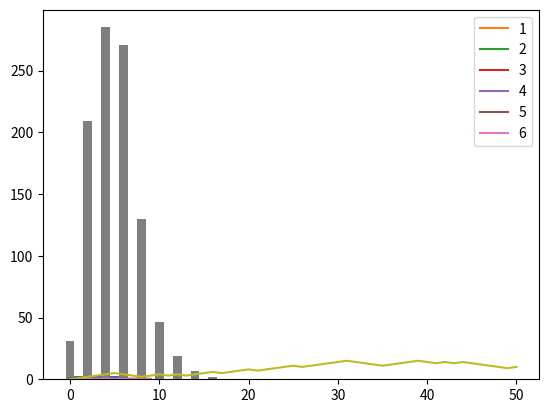

Recreate this plot in Python.
import numpy as np
import matplotlib.pyplot as plt

# Inicializar el generador de números aleatorios
np.random.seed()
# Generar el número aleatorio
dado = np.random.randint(1, 7)
print(dado)

# Tirar el dado varias veces para verificar la distribución
dados = []
frecuencias = [0, 0, 0, 0, 0, 0]
for _ in range(24):
    dado = np.random.randint(1, 7)
    dados.append(dado)
    frecuencias[dado-1] += 1
print(dados)
print(frecuencias)

# Generar un histograma de los resultados
plt.hist(dados, align="left", bins=6, range=(1,7))
plt.show()

dados = []
tiradas = 10
x = np.arange(1, tiradas+1)
frec_rel = []
frecuencias = np.array([0, 0, 0, 0, 0, 0])

for i in range(1, tiradas+1):
    dado = np.random.randint(1, 7)
    dados.append(dado)
    frecuencias[dado-1] += 1
    frec_rel.append(frecuencias / i)

print(dados)
print(frecuencias)
print(frec_rel)

plt.plot(frec_rel, label=[1,2,3,4,5,6])
plt.legend()
plt.show()

def mover_turista(x0, y0):
    # Dirección aleatoria
    delta_x = 0
    delta_y = 0
    # Obtener un número aleatorio en el rango [0, 1)
    direccion = np.random.random()
    # Dividir resultado en cuatro porciones
    if direccion < 0.25:
        delta_x = 1
    elif direccion < 0.5:
        delta_y = 1
    elif direccion < 0.75:
        delta_x = -1
    else:
        delta_y = -1
    return (x0 + delta_x, y0 + delta_y)


# Posición inicial
x = 0
y = 0
cuadras = 20
for _ in range(cuadras):
    x, y = mover_turista(x, y)
# Distancia final (cuántas cuadras se alejó del centro)
distancia = abs(x) + abs(y)
print(distancia)

def movimiento(num_movs, num_sims=1):
    """
    Genera simulaciones del movimiento de un "turista perdido",
    inicia en el origen (0,0) y se mueve una unidad en una dirección
    al azar (arriba, abajo, izquierda o derecha), al llegar a la siguiente
    esquina, vuelve a elegir una dirección al azar y avanza otra unidad,
    y así sucesivamente.
    
    num_movs: el número de movimientos.
    num_sims: el número de simulaciones.

    La función regresa un arreglo de tuplas que contiene las coordenadas finales
    para cada simulación.
    """
    # Inicializar lista de posiciones finales
    posiciones_finales = []
    # Generar los números aleatorios que se van a necesitar
    direccion = np.random.random(size=(num_movs, num_sims))
    # Inicia ciclo de simulaciones
    for i in range(num_sims):
        # Posición inicial (0, 0)
        x = y = 0
        # Inicia ciclo de movimientos
        for j in range(num_movs):
            if direccion[j, i] < 0.25:
                x += 1
            elif direccion[j, i] < 0.5:
                y += 1
            elif direccion[j, i] < 0.75:
                x -= 1
            else:
                y -= 1
        # Registrar posición final
        posiciones_finales.append((x, y))
    return posiciones_finales


# Simular un movimiento de 20 cuadras 1000 veces
destinos = movimiento(20, 1000)
# Calcular las distancias
distancias = [abs(xy[0]) + abs(xy[1]) for xy in destinos]
dist_max = max(distancias)
# Obtener histograma
plt.hist(distancias, align="left", bins=range(dist_max+2))
plt.show()

def probabilidad(num_movs, cuadras, num_sims=1000):
    """
    Calcula la probabilidad de que el turista se encuentre al menos a un número
    dado de cuadras del centro después de un número dado de movimientos.
    """
    # Calcular posiciones finales
    pos_finales = movimiento(num_movs, num_sims)
    # Calcular las distancias
    distancias = [abs(xy[0]) + abs(xy[1]) for xy in pos_finales]
    # Verificar qué distancias son iguales o mayores a las cuadras indicadas
    llego = [dist for dist in distancias if dist >= cuadras]
    # La probabilidad es la proporción de resultados favorables
    prob = len(llego) / len(distancias)
    return prob


probabilidad(10, 5)

def ruta(num_movs):
    """
    Calcula la ruta del turista.
    Regresa una lista de coordenadas (x, y) que describe la ruta que ha seguido el turista.
    """
    # Posición inicial
    x = y = 0
    ruta_xy = [(x, y)]
    # Recorrer ruta
    for _ in range(num_movs):
        x, y = mover_turista(x, y)
        ruta_xy.append((x, y))
    # Regresar ruta
    return ruta_xy


def distancia(par_xy):
    x, y = par_xy
    return abs(x) + abs(y)

paseo = ruta(50)
distancias = [distancia(pos) for pos in paseo]
plt.plot(distancias)
plt.show()